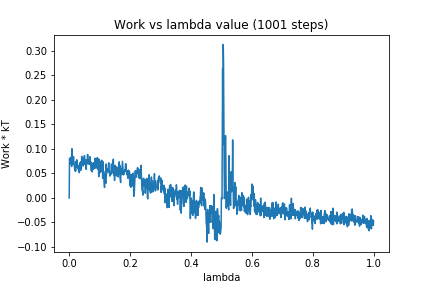

The data file committed next to this chart (first rows):
0, 0.0
1, 0.08089
2, 0.07773
3, 0.07629
4, 0.07097
5, 0.08096
6, 0.06849
7, 0.084
8, 0.06405
9, 0.1003
10, 0.07765
11, 0.07877
12, 0.0736
13, 0.06843
14, 0.0845
15, 0.07398
16, 0.07305
17, 0.0634
18, 0.05905
19, 0.05522
20, 0.06529
21, 0.05455
22, 0.07444
23, 0.06959
24, 0.06302
25, 0.07766
26, 0.06495
27, 0.06927
28, 0.06655
29, 0.06017
30, 0.06319
31, 0.05515
32, 0.06562
33, 0.05149
34, 0.05739
35, 0.0602
36, 0.07227
37, 0.05676
38, 0.07345
39, 0.05694
40, 0.05965
41, 0.08479
42, 0.06738
43, 0.06632
44, 0.07455
45, 0.0814
46, 0.06521
47, 0.07894
48, 0.06909
49, 0.06833
50, 0.08634
51, 0.07132
52, 0.06957
53, 0.07753
54, 0.06947
55, 0.06063
56, 0.05815
57, 0.07697
58, 0.07211
59, 0.06946
60, 0.08866
... 940 more rows
